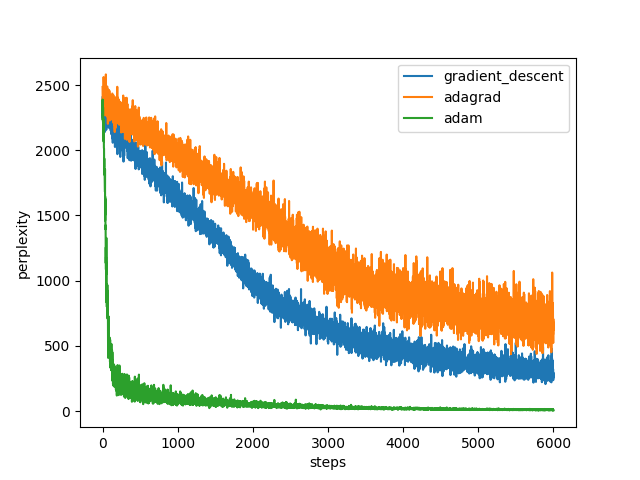

Source data for this figure (header and first rows):
gradient_descent, 2406.543695855249, 2245.043676788957, 2334.7877568116287, 2329.8576503171644, 2284.140532763509, 2260.5380842351997, 2404.460684369064, 2332.1951767038154, 2288.7872659450068, 2283.132190384673, 2390.384746575318, 2260.5768892762844, 2354.3836942377593, 2329.583258689091, 2228.1058911866517, 2372.306314444664, 2392.358596886955, 2376.5611894618723, 2360.5878016815077, 2262.5223063098806, 2302.664576164872, 2208.5392290313966, 2318.647319207598
gradient_descent, 2485, 2429, 2397, 2340, 2394, 2343, 2352, 2417, 2481, 2333, 2463, 2419, 2396, 2415, 2561, 2517, 2467, 2333, 2412, 2469, 2395, 2398, 2394
adam, 2306, 2388, 2231, 2283, 2269, 2383, 2215, 2329, 2182, 2158, 2237, 2204, 2113, 2237, 2067, 2155, 2174, 2027, 2019, 2014, 2011, 1868, 1911
